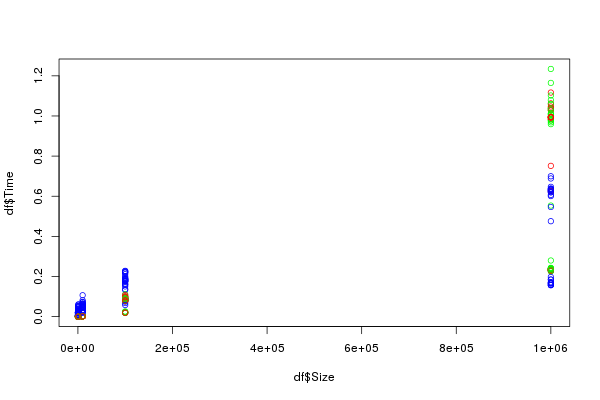

The data file committed next to this chart (first rows):
Size, Type, Time
100, "Sequential", 0.000010
100, "Parallel", 0.01845
100, "Built-in", 0.000013
100, "Sequential", 0.000010
100, "Parallel", 0.01007
100, "Built-in", 0.000012
100, "Sequential", 0.000010
100, "Parallel", 0.003771
100, "Built-in", 0.000013
100, "Sequential", 0.000010
100, "Parallel", 0.01625
100, "Built-in", 0.000017
100, "Sequential", 0.000011
100, "Parallel", 0.01913
100, "Built-in", 0.000013
100, "Sequential", 0.000011
100, "Parallel", 0.02311
100, "Built-in", 0.000013
100, "Sequential", 0.000014
100, "Parallel", 0.009038
100, "Built-in", 0.000013
100, "Sequential", 0.000013
100, "Parallel", 0.02144
100, "Built-in", 0.000013
100, "Sequential", 0.000012
100, "Parallel", 0.004077
100, "Built-in", 0.000012
100, "Sequential", 0.000010
100, "Parallel", 0.004455
100, "Built-in", 0.000011
100, "Sequential", 0.000013
100, "Parallel", 0.003967
100, "Built-in", 0.000012
100, "Sequential", 0.000013
100, "Parallel", 0.02248
100, "Built-in", 0.000013
100, "Sequential", 0.000013
100, "Parallel", 0.006232
100, "Built-in", 0.000013
100, "Sequential", 0.000013
100, "Parallel", 0.006308
100, "Built-in", 0.000013
100, "Sequential", 0.000011
100, "Parallel", 0.02053
100, "Built-in", 0.000013
100, "Sequential", 0.000012
100, "Parallel", 0.008291
100, "Built-in", 0.000012
100, "Sequential", 0.000013
100, "Parallel", 0.004856
100, "Built-in", 0.000012
100, "Sequential", 0.000012
100, "Parallel", 0.01935
100, "Built-in", 0.000016
100, "Sequential", 0.000011
100, "Parallel", 0.02172
100, "Built-in", 0.000013
100, "Sequential", 0.000010
100, "Parallel", 0.004508
100, "Built-in", 0.000013
... 390 more rows
